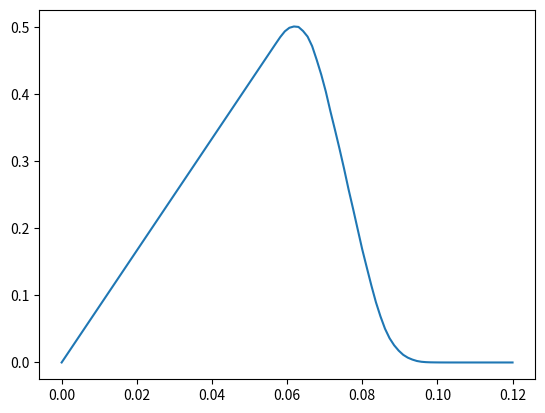
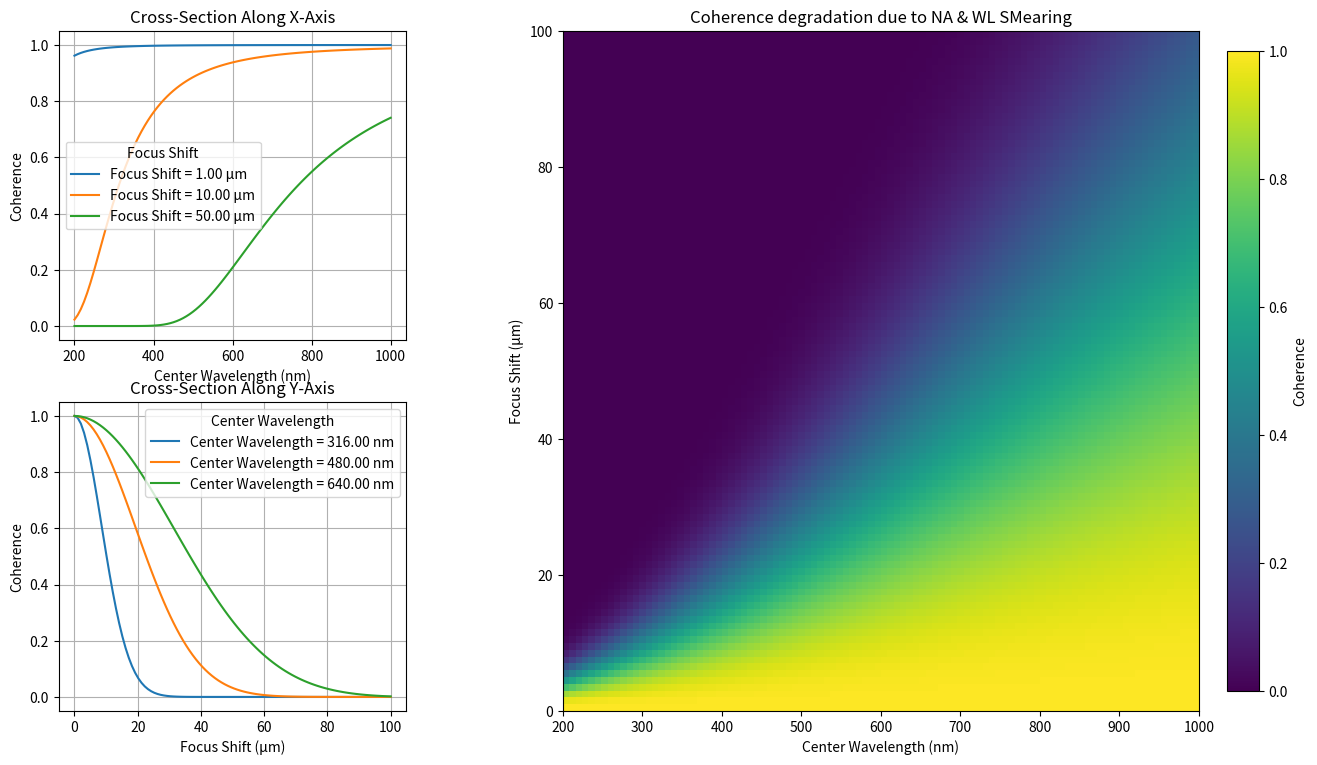

Recreate these plots in Python, in order.
import numpy as np
import matplotlib.pyplot as plt
from numpy.ma.core import argmax
from scipy.interpolate import interp1d

# Function to calculate intensity-based coherence degradation due to numerical aperture
def coherence_na_wl(center_wavelength, na, delta_z, num_rays, wavelengths, wl_weights):
    # Generate normalized radial distances within the NA
    r_values = np.linspace(0, 1, num_rays)  # Radial distances normalized to NA
    # na_weights = np.array([2 * np.pi * r * obs_profile(r * na) ** 2 for r in r_values]) # OBS usage
    na_weights = 2 * np.pi * r_values * obs_profile(r_values * na) ** 2
    # na_weights = 2 * np.pi * r_values # Simple flat top NA

    # Optical path difference (OPD) for each ray
    opd_rays = delta_z * 1000 * np.sqrt(1 + (r_values * na) ** 2)  # OPD for defocus

    # Phase shift for each ray
    phase_shifts = 2 * np.pi * opd_rays[:, np.newaxis] / wavelengths

    rows, cols = phase_shifts.shape
    middle_row = rows // 2
    middle_col = cols // 2

    # Incoherent intensity summation
    weights_map = na_weights[:, np.newaxis] * wl_weights
    intensities = weights_map * np.cos(phase_shifts - phase_shifts[0, middle_col])
    normalized_intensity = np.sum(intensities) / np.sum(na_weights)  # Normalize by total weight

    return normalized_intensity

# Gaussian weighting function
def gaussian_weights(wavelengths, center_wavelength, bandwidth):
    sigma = bandwidth / (2 * np.sqrt(2 * np.log(2)))  # Convert FWHM to standard deviation
    weights = np.exp(-((wavelengths - center_wavelength) ** 2) / (2 * sigma ** 2))
    return weights / np.sum(weights)  # Normalize the weights

def obs_profile(requested_na):
    OBS_intensity = [1.0000, 1.0000, 1.0000, 1.0000, 1.0000, 1.0000, 1.0000, 1.0000, 1.0000, 1.0000, 1.0000, 1.0000, 1.0000, 1.0000, 1.0000, 1.0000, 1.0000, 1.0000, 1.0000, 1.0000, 1.0000, 1.0000, 1.0000, 1.0000, 1.0000, 1.0000, 1.0000, 1.0000, 1.0000, 1.0000, 1.0000, 1.0000, 1.0000, 1.0000, 1.0000, 1.0000, 1.0000, 1.0000, 1.0000, 1.0000, 1.0000, 1.0000, 1.0000, 1.0000, 1.0000, 1.0000, 1.0000, 1.0000, 1.0000, 1.0000, 0.9997, 0.9978, 0.9926, 0.9843, 0.9739, 0.9595, 0.9426, 0.9202, 0.8945, 0.8653, 0.8330, 0.7989, 0.7634, 0.7266, 0.6882, 0.6486, 0.6079, 0.5650, 0.5213, 0.4763, 0.4311, 0.3840, 0.3367, 0.2902, 0.2476, 0.2091, 0.1746, 0.1430, 0.1152, 0.0911, 0.0698, 0.0502, 0.0342, 0.0233, 0.0164, 0.0118, 0.0081, 0.0051, 0.0030, 0.0018, 0.0010, 0.0006, 0.0003, 0.0002, 0.0001, 0.0001, 0.0000, 0.0000, 0.0000, 0.0000, 0.0000, 0.0000, 0.0000, 0.0000, 0.0000, 0.0000, 0.0000, 0.0000, 0.0000]
    NA_vec = [0.0000, 0.0012, 0.0023, 0.0035, 0.0047, 0.0058, 0.0070, 0.0082, 0.0094, 0.0105, 0.0117, 0.0129, 0.0140, 0.0152, 0.0164, 0.0175, 0.0187, 0.0199, 0.0211, 0.0222, 0.0234, 0.0246, 0.0257, 0.0269, 0.0281, 0.0292, 0.0304, 0.0316, 0.0327, 0.0339, 0.0351, 0.0363, 0.0374, 0.0386, 0.0398, 0.0409, 0.0421, 0.0433, 0.0444, 0.0456, 0.0468, 0.0480, 0.0491, 0.0503, 0.0515, 0.0526, 0.0538, 0.0550, 0.0561, 0.0573, 0.0585, 0.0596, 0.0608, 0.0620, 0.0632, 0.0643, 0.0655, 0.0667, 0.0678, 0.0690, 0.0702, 0.0713, 0.0725, 0.0737, 0.0749, 0.0760, 0.0772, 0.0784, 0.0795, 0.0807, 0.0819, 0.0830, 0.0842, 0.0854, 0.0865, 0.0877, 0.0889, 0.0901, 0.0912, 0.0924, 0.0936, 0.0947, 0.0959, 0.0971, 0.0982, 0.0994, 0.1006, 0.1018, 0.1029, 0.1041, 0.1053, 0.1064, 0.1076, 0.1088, 0.1099, 0.1111, 0.1123, 0.1135, 0.1146, 0.1158, 0.1170, 0.1181, 0.1193, 0.1205, 0.1216, 0.1228, 0.1240, 0.1251, 0.1263]
    interp_func = interp1d(NA_vec, OBS_intensity, kind='linear')  # Linear interpolation
    return interp_func(requested_na)

# Parameters
center_wavelengths = np.linspace(200, 1000, 100)  # Center wavelengths (200 nm to 1000 nm)
bandwidth = 4  # Fixed bandwidth (2 nm)
delta_z_values = np.linspace(0, 100, 100)  # Focus shift (0 to 5 microns)
num_wavelengths = 100 # Number of wavelength samples
na = 0.12  # Numerical aperture using PRISM2 OBS
num_na_rays = 20  # Number of rays sampled

# Create a 2D grid for coherence degradation
coherence_map = np.zeros((len(delta_z_values), len(center_wavelengths)))

# Calculate coherence degradation for each center wavelength and focus shift
for i, central_wl in enumerate(center_wavelengths):
    # Generate wavelengths within the fixed bandwidth
    bandwidth_wavelengths = np.linspace(central_wl - 2 * bandwidth, central_wl + 2 * bandwidth, num_wavelengths)
    # Gaussian weights for the current center wavelength
    weights = gaussian_weights(bandwidth_wavelengths, central_wl, bandwidth)
    for j, delta_z in enumerate(delta_z_values):
        coherence_map[j, i] = np.abs(coherence_na_wl(central_wl, na, delta_z, num_na_rays, bandwidth_wavelengths, weights))


# Define actual focus shift and center wavelength values for cross-sections
actual_focus_shifts = [1, 10, 50]  # Example focus shifts (in microns)
# actual_wavelengths = [230, 400, 800]  # Example center wavelengths (in nm)
actual_wavelengths = [316, 480, 640]  # Example center wavelengths (in nm)

# Find the indices corresponding to the actual focus shifts and center wavelengths
focus_indices = [np.abs(delta_z_values - shift).argmin() for shift in actual_focus_shifts]
wl_indices = [np.abs(center_wavelengths - wl).argmin() for wl in actual_wavelengths]

# Plotting the OBS transmission curve
r_values = np.linspace(0, 1, 100)  # Radial distances normalized to NA
na_weights = r_values * obs_profile(r_values * na) ** 2
plt.plot(r_values*na, na_weights)

# Create the figure with the desired layout
fig = plt.figure(figsize=(15, 8))
gs = fig.add_gridspec(2, 2, width_ratios=[1, 2], height_ratios=[1, 1], wspace=0.3)

# Cross-section along the x-axis (center wavelength)
ax1 = fig.add_subplot(gs[0, 0])
for focus_shift in actual_focus_shifts:
    focus_index = np.abs(delta_z_values - focus_shift).argmin()  # Find the index of the actual focus shift
    ax1.plot(center_wavelengths, coherence_map[focus_index, :], label=f"Focus Shift = {focus_shift:.2f} μm")
ax1.set_xlabel("Center Wavelength (nm)")
ax1.set_ylabel("Coherence")
ax1.set_title("Cross-Section Along X-Axis")
ax1.legend(title="Focus Shift")
ax1.grid()

# Cross-section along the y-axis (focus shift)
ax2 = fig.add_subplot(gs[1, 0])
for wl in actual_wavelengths:
    wl_index = np.abs(center_wavelengths - wl).argmin()  # Find the index of the actual wavelength value
    ax2.plot(delta_z_values, coherence_map[:, wl_index], label=f"Center Wavelength = {wl:.2f} nm")
ax2.set_xlabel("Focus Shift (μm)")
ax2.set_ylabel("Coherence")
ax2.set_title("Cross-Section Along Y-Axis")
ax2.legend(title="Center Wavelength")
ax2.grid()

# 2D map of coherence degradation
ax3 = fig.add_subplot(gs[:, 1])
extent = [
    center_wavelengths[0],
    center_wavelengths[-1],
    delta_z_values[0],  # Focus shift in microns for y-axis
    delta_z_values[-1],  # Focus shift in microns for y-axis
]
im = ax3.imshow(coherence_map, aspect="auto", extent=extent, origin="lower", cmap="viridis")
ax3.set_xlabel("Center Wavelength (nm)")
ax3.set_ylabel("Focus Shift (μm)")
ax3.set_title("Coherence degradation due to NA & WL SMearing")
cbar = fig.colorbar(im, ax=ax3, label="Coherence", fraction=0.046, pad=0.04)

# Adjust layout manually
fig.subplots_adjust(left=0.1, right=0.9, top=0.95, bottom=0.1)

# Show the plot
plt.show()
